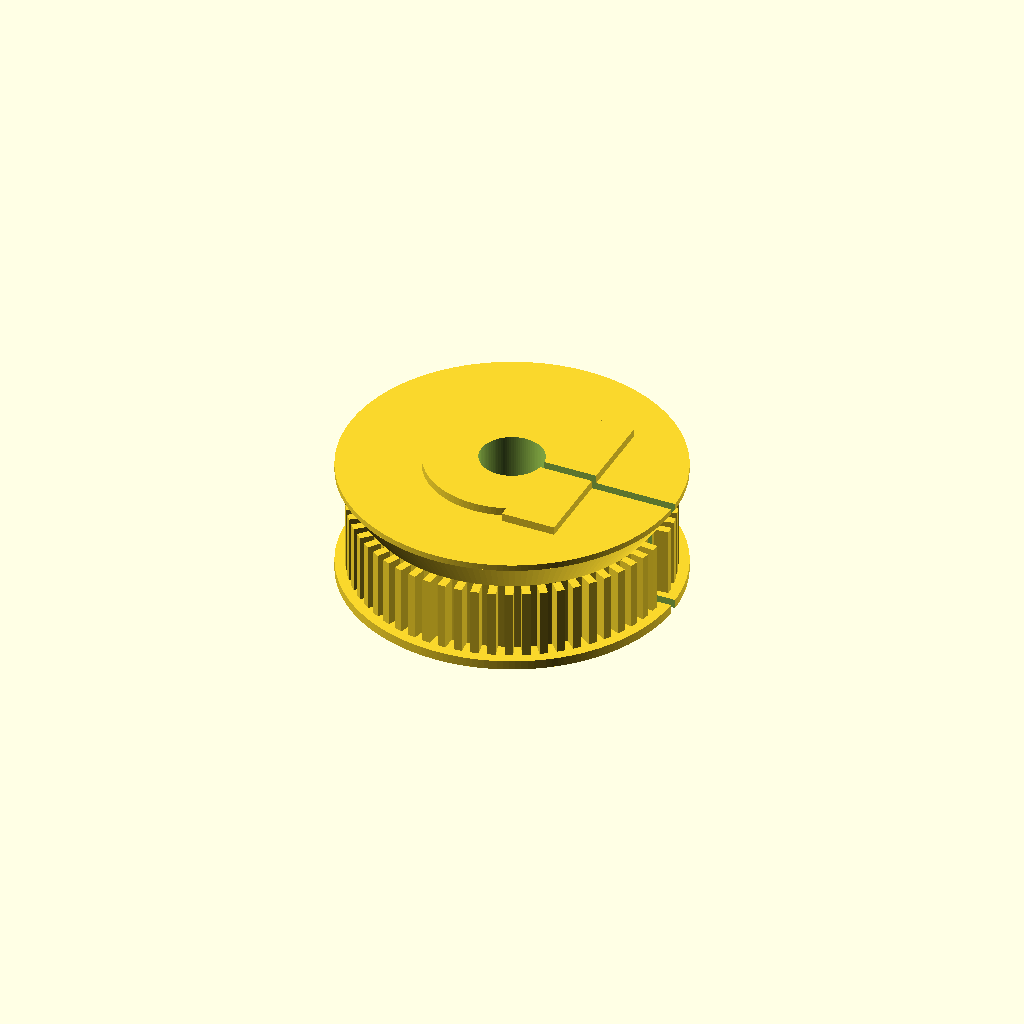
Cell 1: the model at its default parameters.
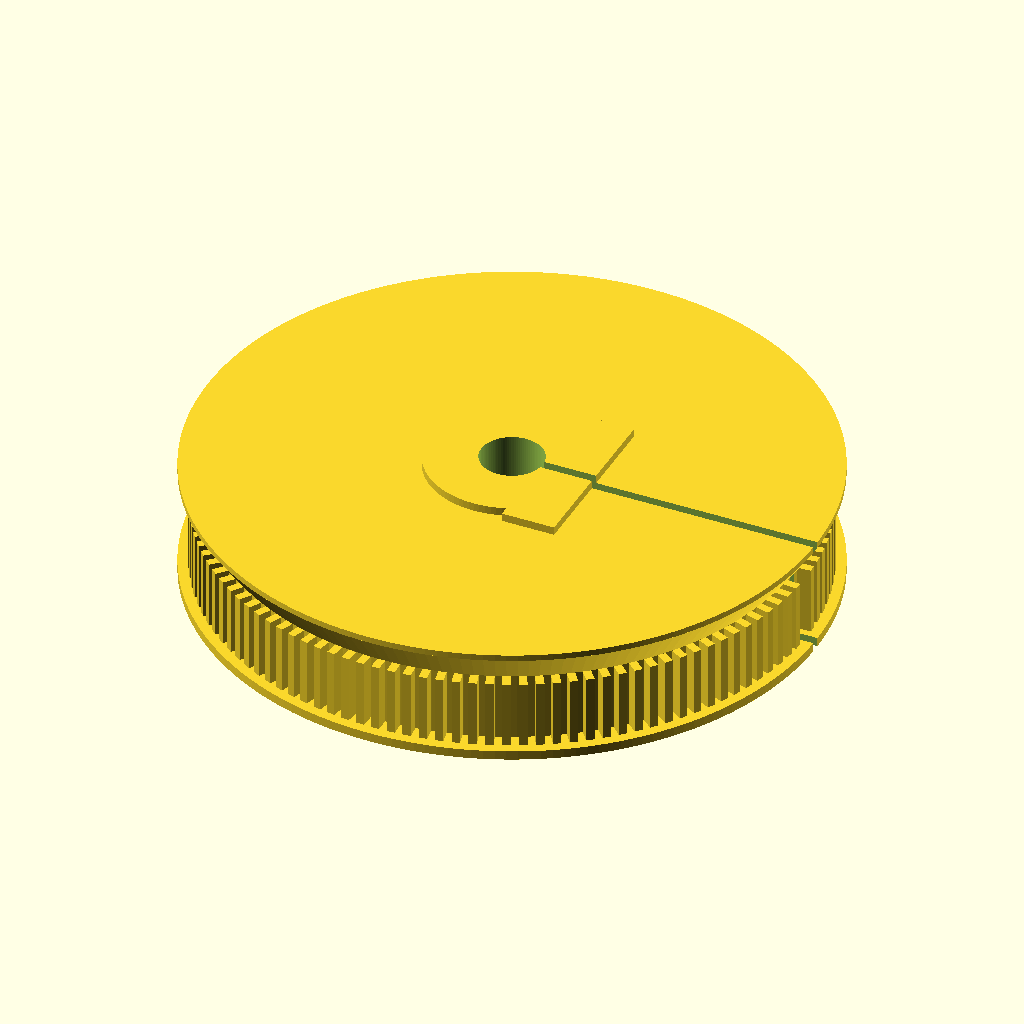
Cell 2 — teeth set to 120, the other parameters unchanged.
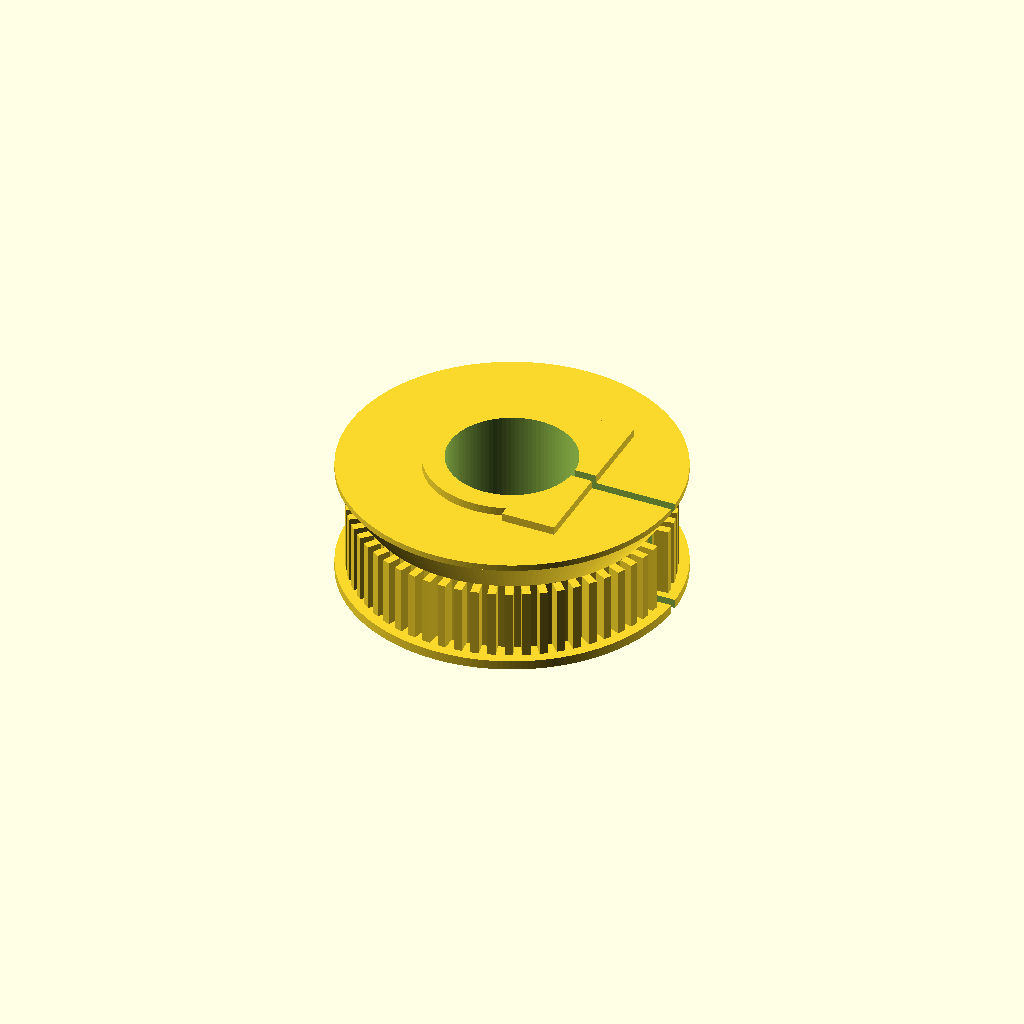
Cell 3 — bore_d set to 16.4, the other parameters unchanged.
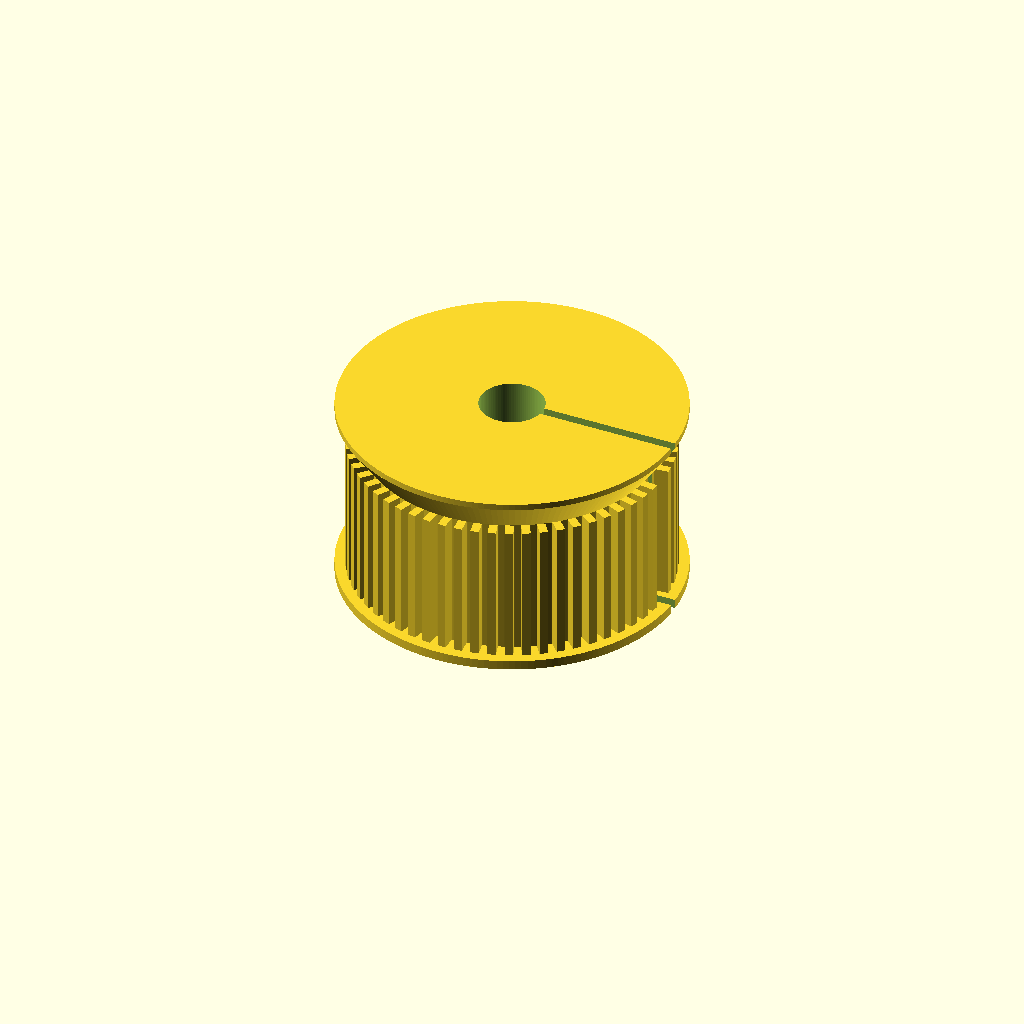
Cell 4: the same model with pulley_h = 18.
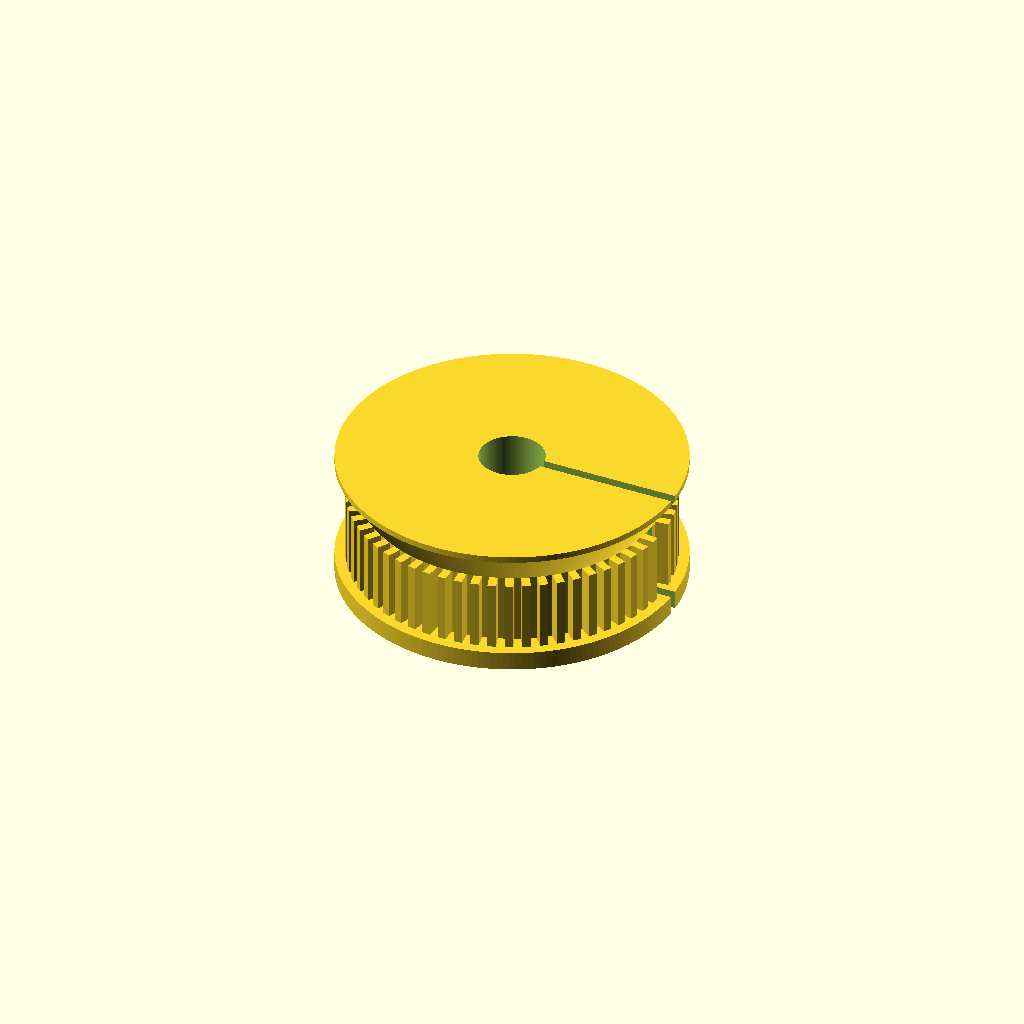
Cell 5: the same model with flange_h = 2.4.
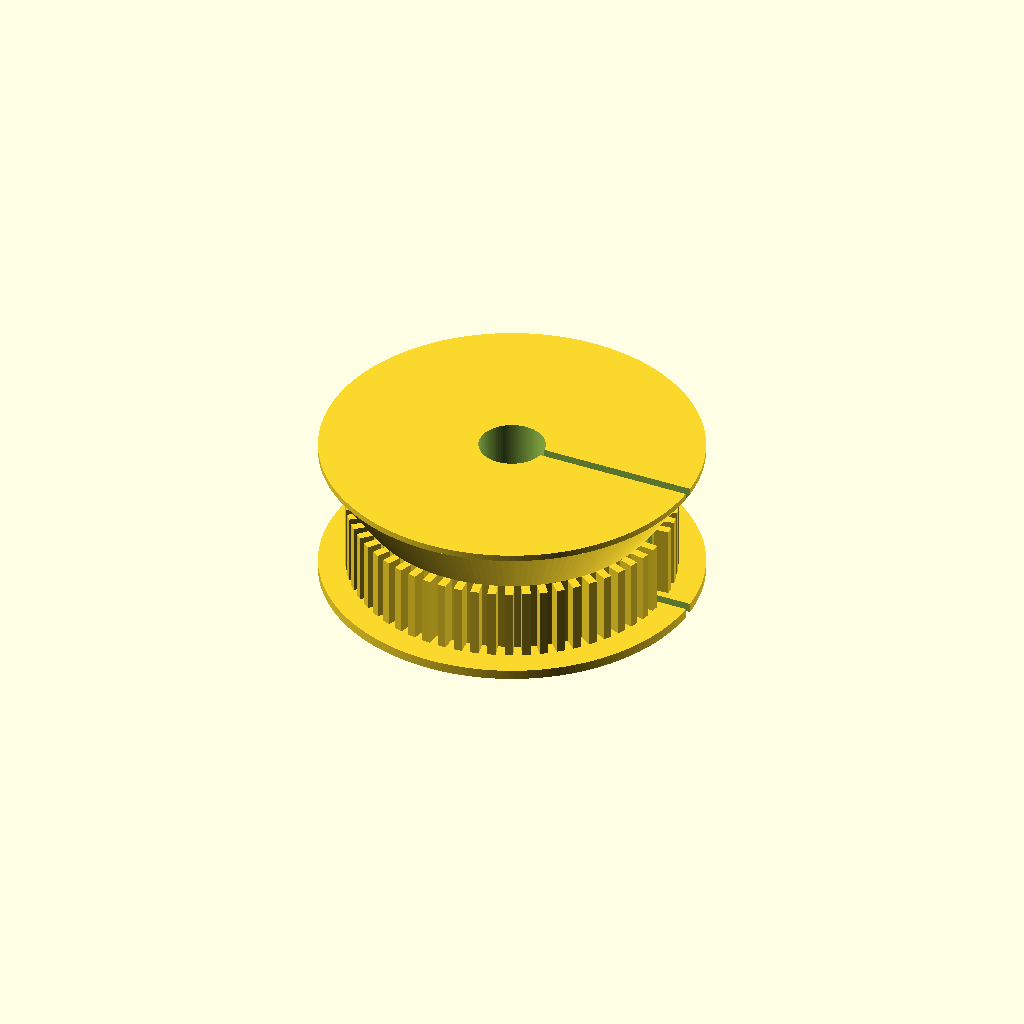
Cell 6: the same model with flange_extra_d = 8.
All cells are drawn from one camera (rotation 55°, 0°, 25°, orthographic, colour scheme Cornfield), so only the parameter changes between them.
The OpenSCAD source (cad/openscad/polea_gt2_60d_aproximada.scad):
include <_common.scad>

// Polea GT2 aproximada para prueba mecanica inicial.
// No es un perfil GT2 certificado. Usarla para validar espacio, bore,
// montaje, tension y agarre preliminar con la correa real.

teeth = 60;
pitch = gt2_pitch;
belt_width = gt2_belt_width;
bore_d = 8.2;
pulley_h = 9;
flange_h = 1.2;
flange_extra_d = 4;
hub_d = 22;
hub_h = 16.5;
clamp_gap = 1.2;
clamp_screw_x = 7.5;
clamp_screw_z = [4, 10];
clamp_pad_x = 7;
clamp_pad_y = 23;
top_flange_cap_h = 0.8;
top_flange_angle = 35;

pitch_d = teeth * pitch / PI;
root_d = pitch_d - 1.2;
outer_d = pitch_d + 1.0;
tooth_depth = (outer_d - root_d) / 2;
tooth_w = 1.05;
flange_d = outer_d + flange_extra_d;
top_flange_chamfer_h = ((flange_d - root_d) / 2) / tan(top_flange_angle);
track_z = flange_h;
top_flange_z = track_z + pulley_h;
top_flange_top = top_flange_z + top_flange_chamfer_h + top_flange_cap_h;
total_h = max(hub_h, top_flange_top);

module tooth() {
    translate([root_d / 2, -tooth_w / 2, track_z])
        cube([tooth_depth + 0.7, tooth_w, pulley_h]);
}

// Orificio horizontal con techo a 45 grados. Conserva el paso libre para M3
// sin crear el pequeno techo circular que algunos laminadores soportan.
module teardrop_hole_y(d = m3_clearance, length = 20) {
    r = d / 2;
    roof_angle = 55;
    roof_z = r / sqrt(2) * (1 + tan(roof_angle));
    rotate([90, 0, 0])
        linear_extrude(height = length, center = true, convexity = 4)
            polygon(concat(
                [[0, roof_z]],
                [for (a = [135:10:405]) [r * cos(a), r * sin(a)]]
            ));
}

module printable_body() {
    union() {
        // La brida inferior es ahora la cara de apoyo completa (z = 0).
        cylinder(d = flange_d, h = flange_h, $fn = 180);

        translate([0, 0, track_z])
            cylinder(d = root_d, h = pulley_h, $fn = 180);

        for (i = [0:teeth - 1]) {
            rotate([0, 0, i * 360 / teeth])
                tooth();
        }

        // Brida superior autosoportada: cono conservador a 35 grados y remate corto.
        translate([0, 0, top_flange_z])
            cylinder(
                d1 = root_d,
                d2 = flange_d,
                h = top_flange_chamfer_h,
                $fn = 180
            );
        translate([0, 0, top_flange_z + top_flange_chamfer_h])
            cylinder(d = flange_d, h = top_flange_cap_h, $fn = 180);

        // Cubo y caras planas para las cabezas/tuercas de los M3.
        cylinder(d = hub_d, h = hub_h, $fn = 96);
        translate([
            clamp_screw_x - clamp_pad_x / 2,
            -clamp_pad_y / 2,
            0
        ])
            cube([clamp_pad_x, clamp_pad_y, hub_h]);
    }
}

difference() {
    printable_body();

    // Bore del eje.
    translate([0, 0, -eps])
        cylinder(d = bore_d, h = total_h + 2 * eps, $fn = 96);

    // Una sola ranura radial: abre la abrazadera sin separar la polea en dos.
    translate([0, -clamp_gap / 2, -eps])
        cube([flange_d / 2 + 2, clamp_gap, total_h + 2 * eps]);

    // Dos tornillos M3 de apriete, imprimibles horizontalmente sin soporte.
    for (z = clamp_screw_z) {
        translate([clamp_screw_x, 0, z])
            teardrop_hole_y(d = m3_clearance, length = clamp_pad_y + 2);
    }
}
Parameter table extracted from the source (name, type, default, range or options):
teeth: number, default 60
bore_d: number, default 8.2
pulley_h: number, default 9
flange_h: number, default 1.2
flange_extra_d: number, default 4
hub_d: number, default 22
hub_h: number, default 16.5
clamp_gap: number, default 1.2
clamp_screw_x: number, default 7.5
clamp_screw_z: vector, default [4, 10]
clamp_pad_x: number, default 7
clamp_pad_y: number, default 23
top_flange_cap_h: number, default 0.8
top_flange_angle: number, default 35
tooth_w: number, default 1.05
